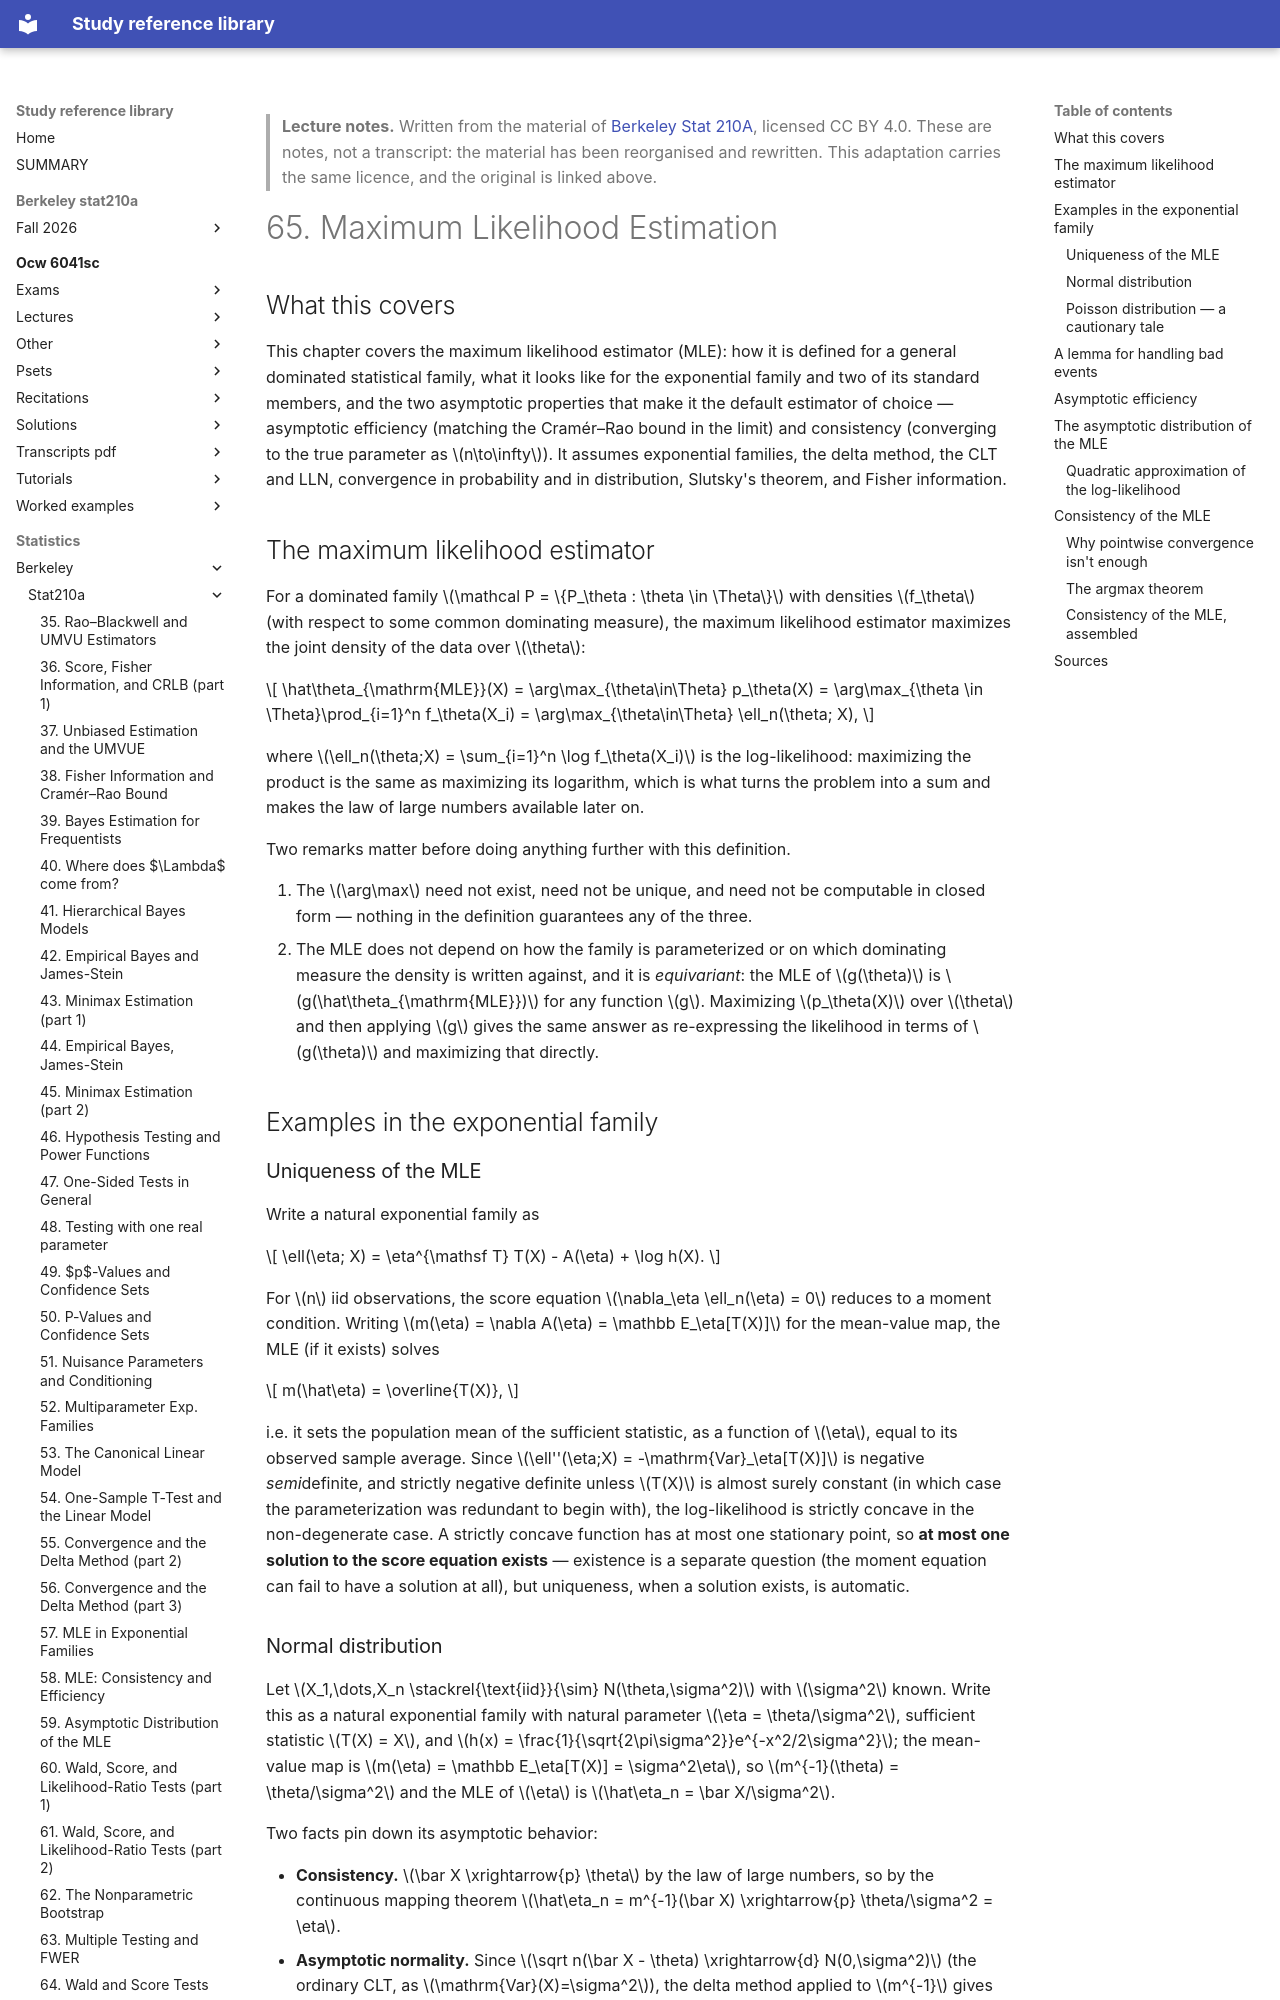

repository: Claptar/knowledge-base-library · page: statistics/berkeley/stat210a/65-maximum-likelihood-estimation/index.html · generator: mkdocs

---
title: "65. Maximum Likelihood Estimation"
course: "Berkeley Stat 210A"
chapter: 65
source: "https://github.com/berkeley-stat210a"
licence: "CC BY 4.0"
written: "2026-09-20"
---

> **Lecture notes.** Written from the material of [Berkeley Stat 210A](https://github.com/berkeley-stat210a), licensed CC BY 4.0. These are notes, not a transcript: the material has been reorganised and rewritten. This adaptation carries the same licence, and the original is linked above.

# 65. Maximum Likelihood Estimation

## What this covers

This chapter covers the maximum likelihood estimator (MLE): how it is defined for a general
dominated statistical family, what it looks like for the exponential family and two of its
standard members, and the two asymptotic properties that make it the default estimator of choice —
asymptotic efficiency (matching the Cramér–Rao bound in the limit) and consistency (converging to
the true parameter as $n\to\infty$). It assumes exponential families, the delta method, the CLT and
LLN, convergence in probability and in distribution, Slutsky's theorem, and Fisher information.

## The maximum likelihood estimator

For a dominated family $\mathcal P = \{P_\theta : \theta \in \Theta\}$ with densities $f_\theta$
(with respect to some common dominating measure), the maximum likelihood estimator maximizes the
joint density of the data over $\theta$:

$$
\hat\theta_{\mathrm{MLE}}(X) = \arg\max_{\theta\in\Theta} p_\theta(X)
 = \arg\max_{\theta \in \Theta}\prod_{i=1}^n f_\theta(X_i)
 = \arg\max_{\theta\in\Theta} \ell_n(\theta; X),
$$

where $\ell_n(\theta;X) = \sum_{i=1}^n \log f_\theta(X_i)$ is the log-likelihood: maximizing the
product is the same as maximizing its logarithm, which is what turns the problem into a sum and
makes the law of large numbers available later on.

Two remarks matter before doing anything further with this definition.

1. The $\arg\max$ need not exist, need not be unique, and need not be computable in closed form —
   nothing in the definition guarantees any of the three.
2. The MLE does not depend on how the family is parameterized or on which dominating measure the
   density is written against, and it is *equivariant*: the MLE of $g(\theta)$ is
   $g(\hat\theta_{\mathrm{MLE}})$ for any function $g$. Maximizing $p_\theta(X)$ over $\theta$ and
   then applying $g$ gives the same answer as re-expressing the likelihood in terms of $g(\theta)$
   and maximizing that directly.

## Examples in the exponential family

### Uniqueness of the MLE

Write a natural exponential family as

$$
\ell(\eta; X) = \eta^{\mathsf T} T(X) - A(\eta) + \log h(X).
$$

For $n$ iid observations, the score equation $\nabla_\eta \ell_n(\eta) = 0$ reduces to a moment
condition. Writing $m(\eta) = \nabla A(\eta) = \mathbb E_\eta[T(X)]$ for the mean-value map, the MLE
(if it exists) solves

$$
m(\hat\eta) = \overline{T(X)},
$$

i.e. it sets the population mean of the sufficient statistic, as a function of $\eta$, equal to its
observed sample average. Since $\ell''(\eta;X) = -\mathrm{Var}_\eta[T(X)]$ is negative
*semi*definite, and strictly negative definite unless $T(X)$ is almost surely constant (in which
case the parameterization was redundant to begin with), the log-likelihood is strictly concave in
the non-degenerate case. A strictly concave function has at most one stationary point, so **at most
one solution to the score equation exists** — existence is a separate question (the moment equation
can fail to have a solution at all), but uniqueness, when a solution exists, is automatic.

### Normal distribution

Let $X_1,\dots,X_n \stackrel{\text{iid}}{\sim} N(\theta,\sigma^2)$ with $\sigma^2$ known. Write this
as a natural exponential family with natural parameter $\eta = \theta/\sigma^2$, sufficient
statistic $T(X) = X$, and $h(x) = \frac{1}{\sqrt{2\pi\sigma^2}}e^{-x^2/2\sigma^2}$; the mean-value
map is $m(\eta) = \mathbb E_\eta[T(X)] = \sigma^2\eta$, so $m^{-1}(\theta) = \theta/\sigma^2$ and the
MLE of $\eta$ is $\hat\eta_n = \bar X/\sigma^2$.

Two facts pin down its asymptotic behavior:

- **Consistency.** $\bar X \xrightarrow{p} \theta$ by the law of large numbers, so by the continuous
  mapping theorem $\hat\eta_n = m^{-1}(\bar X) \xrightarrow{p} \theta/\sigma^2 = \eta$.
- **Asymptotic normality.** Since $\sqrt n(\bar X - \theta) \xrightarrow{d} N(0,\sigma^2)$ (the
  ordinary CLT, as $\mathrm{Var}(X)=\sigma^2$), the delta method applied to $m^{-1}$ gives
$$
\sqrt n(\hat\eta_n - \eta) \xrightarrow{d} N\!\left(0, \big[m^{-1\prime}(\theta)\big]^2\sigma^2\right)
 = N(0, 1/\sigma^2).
$$

The Fisher information in the natural parameterization is $J(\eta) = \mathrm{Var}_\eta[T(X)] =
\sigma^2$, so this asymptotic variance is exactly $J(\eta)^{-1}$: the MLE is asymptotically an
unbiased Gaussian estimator that **achieves the Cramér–Rao lower bound**.
